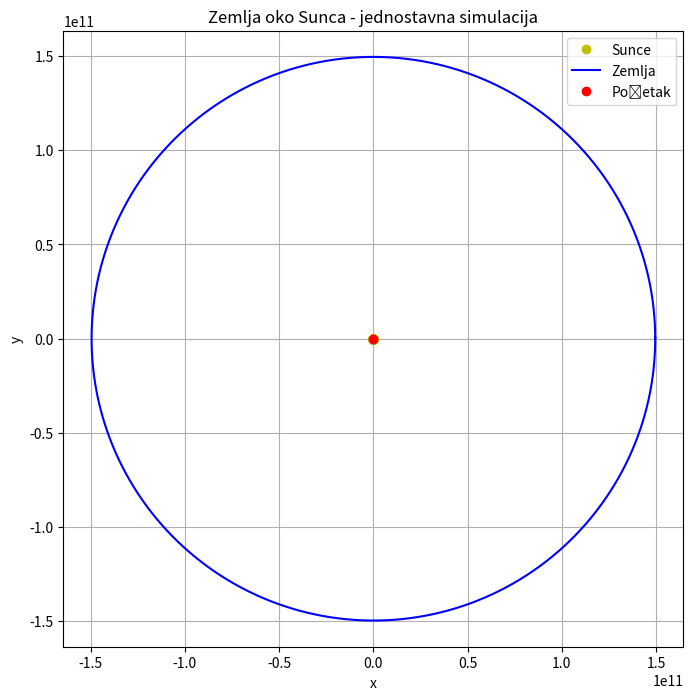

Python code for this plot:
import numpy as np
import matplotlib.pyplot as plt

G = 6.67408e-11
masa_sunca = 1.989e30
masa_zemlje = 5.9742e24
udaljenost_au = 1.496e11
pocetna_brzina = 29783
sekundi_u_godini = 365.242 * 24 * 3600

dt = 60 * 60
koraka = int(sekundi_u_godini / dt)

pozicija_sunca = np.array([0.0, 0.0])
brzina_sunca = np.array([0.0, 0.0])

pozicija_zemlje = np.array([udaljenost_au, 0.0])
brzina_zemlje = np.array([0.0, pocetna_brzina])

putanja_sunca = []
putanja_zemlje = []

for i in range(koraka):
    razlika = pozicija_zemlje - pozicija_sunca
    udaljenost = np.sqrt(razlika[0]**2 + razlika[1]**2)
    sila = -G * masa_sunca * masa_zemlje / udaljenost**3 * razlika

    brzina_zemlje += sila / masa_zemlje * dt
    brzina_sunca -= sila / masa_sunca * dt

    pozicija_zemlje += brzina_zemlje * dt
    pozicija_sunca += brzina_sunca * dt

    putanja_zemlje.append(pozicija_zemlje.copy())
    putanja_sunca.append(pozicija_sunca.copy())

putanja_zemlje = np.array(putanja_zemlje)
putanja_sunca = np.array(putanja_sunca)

plt.figure(figsize=(8, 8))
plt.plot(putanja_sunca[:, 0], putanja_sunca[:, 1], 'yo', label="Sunce")
plt.plot(putanja_zemlje[:, 0], putanja_zemlje[:, 1], 'b-', label="Zemlja")
plt.plot(0, 0, 'ro', label="Početak")
plt.xlabel("x")
plt.ylabel("y")
plt.title("Zemlja oko Sunca - jednostavna simulacija")
plt.legend()
plt.axis("equal")
plt.grid(True)
plt.show()
